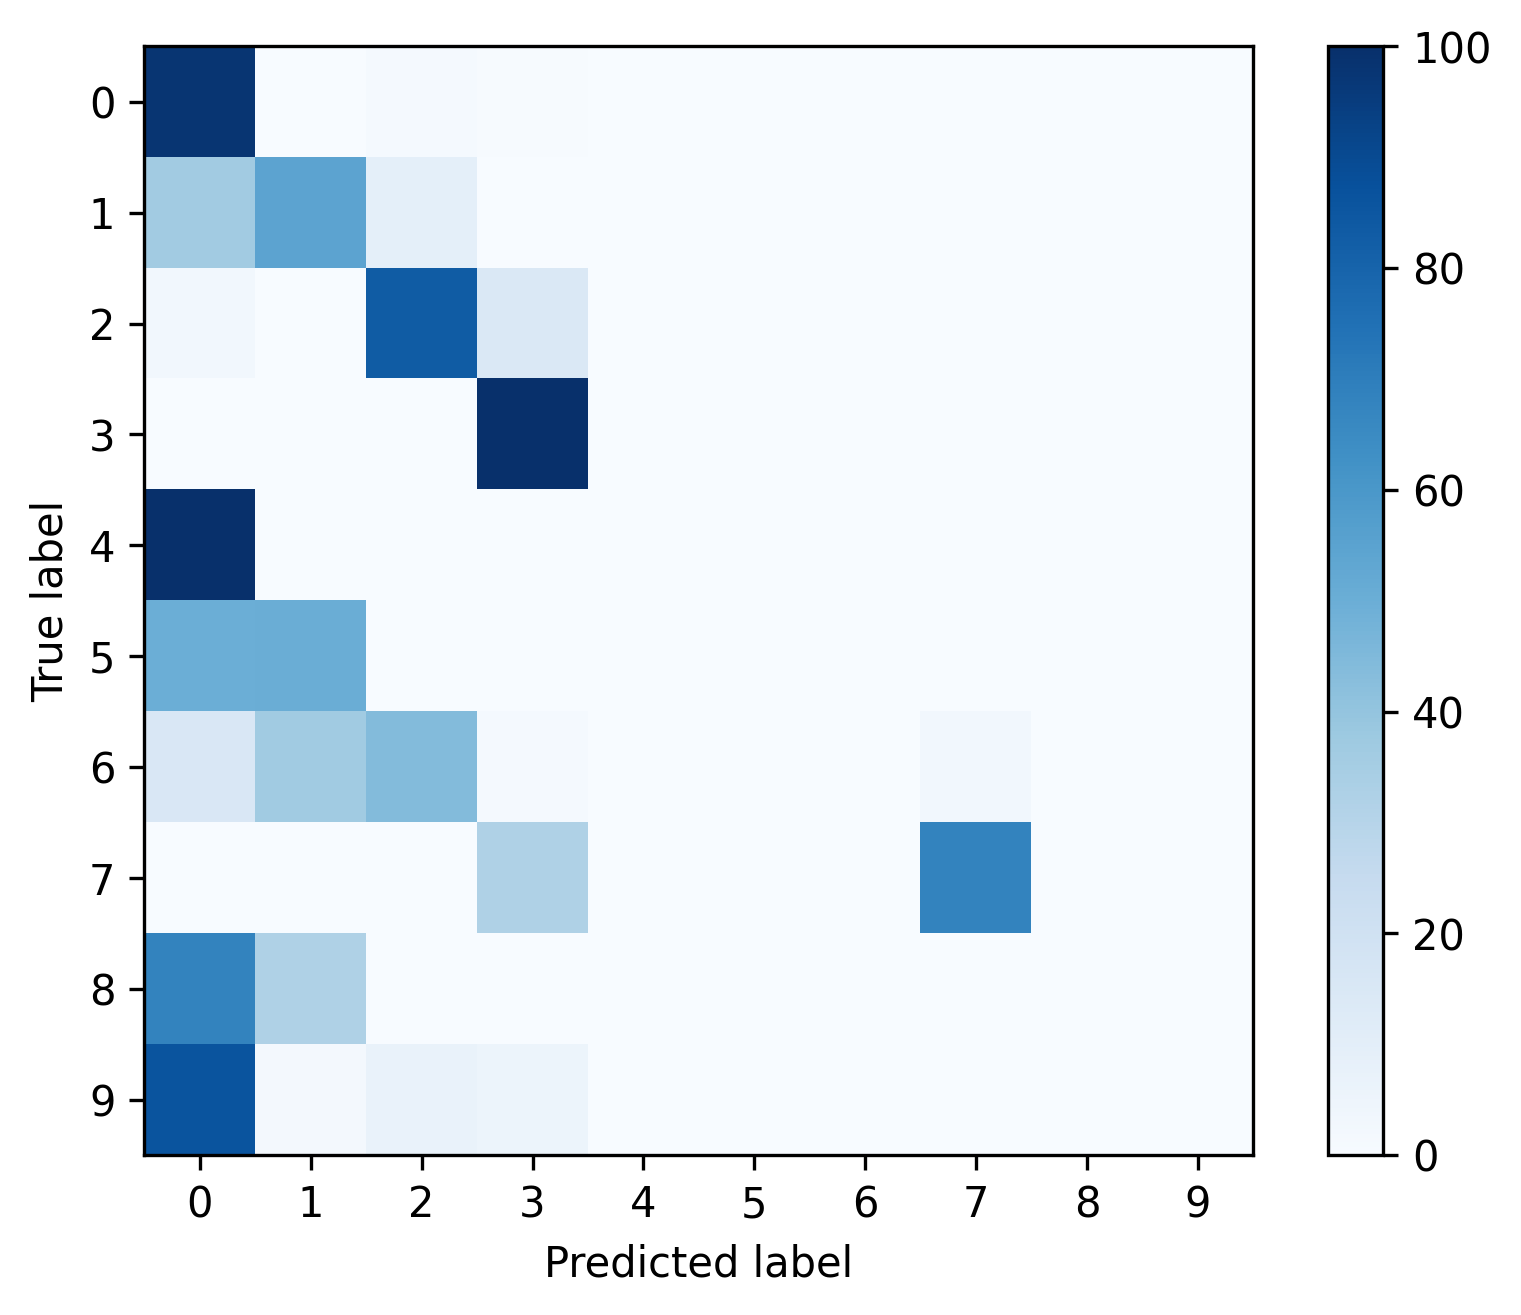

Source data for this figure (header and first rows):
, 0, 1, 2, 3, 4, 5, 6, 7, 8, 9
0, 0.9766, 0.001976, 0.01418, 0.00628, 0.0, 0.0, 0.0, 0.0009878, 0.0, 0.0
1, 0.3627, 0.544, 0.09326, 0.0, 0.0, 0.0, 0.0, 0.0, 0.0, 0.0
2, 0.02974, 0.0, 0.8282, 0.142, 0.0, 0.0, 0.0, 0.0, 0.0, 0.0
3, 0.0, 0.0, 0.0003155, 0.9978, 0.0, 0.0, 0.0, 0.001893, 0.0, 0.0
4, 1.0, 0.0, 0.0, 0.0, 0.0, 0.0, 0.0, 0.0, 0.0, 0.0
5, 0.4979, 0.5021, 0.0, 0.0, 0.0, 0.0, 0.0, 0.0, 0.0, 0.0
6, 0.1515, 0.3636, 0.4394, 0.01515, 0.0, 0.0, 0.0, 0.0303, 0.0, 0.0
7, 0.002367, 0.0, 0.0, 0.3203, 0.0, 0.0, 0.0, 0.6773, 0.0, 0.0
8, 0.6786, 0.3214, 0.0, 0.0, 0.0, 0.0, 0.0, 0.0, 0.0, 0.0
9, 0.8596, 0.01754, 0.07018, 0.05263, 0.0, 0.0, 0.0, 0.0, 0.0, 0.0
